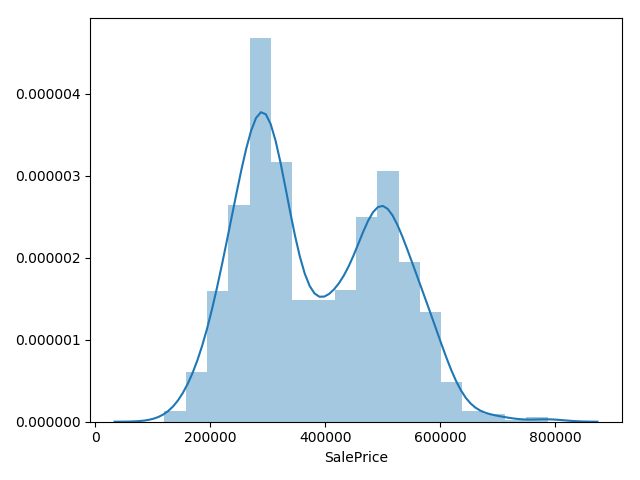

The table this chart was drawn from, first rows:
Id, SalePrice
1461, 289747
1462, 298470
1463, 452481
1464, 469139
1465, 492598
1466, 449133
1467, 462020
1468, 465220
1469, 397735
1470, 316781
1471, 501454
1472, 304613
1473, 296604
1474, 406564
1475, 334305
1476, 600847
1477, 587162
1478, 592828
1479, 577146
1480, 599565
1481, 561057
1482, 538015
1483, 502958
1484, 518140
1485, 475333
1486, 497686
1487, 545565
1488, 573818
1489, 529098
1490, 505219
1491, 497526
1492, 224032
1493, 412936
1494, 520326
1495, 521824
1496, 517706
1497, 497732
1498, 490540
1499, 490540
1500, 478710
1501, 469322
1502, 484778
1503, 500329
1504, 504298
1505, 511483
1506, 404692
1507, 460343
1508, 500401
1509, 329479
1510, 323177
1511, 322915
1512, 389515
1513, 367310
1514, 334416
1515, 345588
1516, 344574
1517, 310294
1518, 369713
1519, 514433
1520, 289569
... 1,399 more rows
